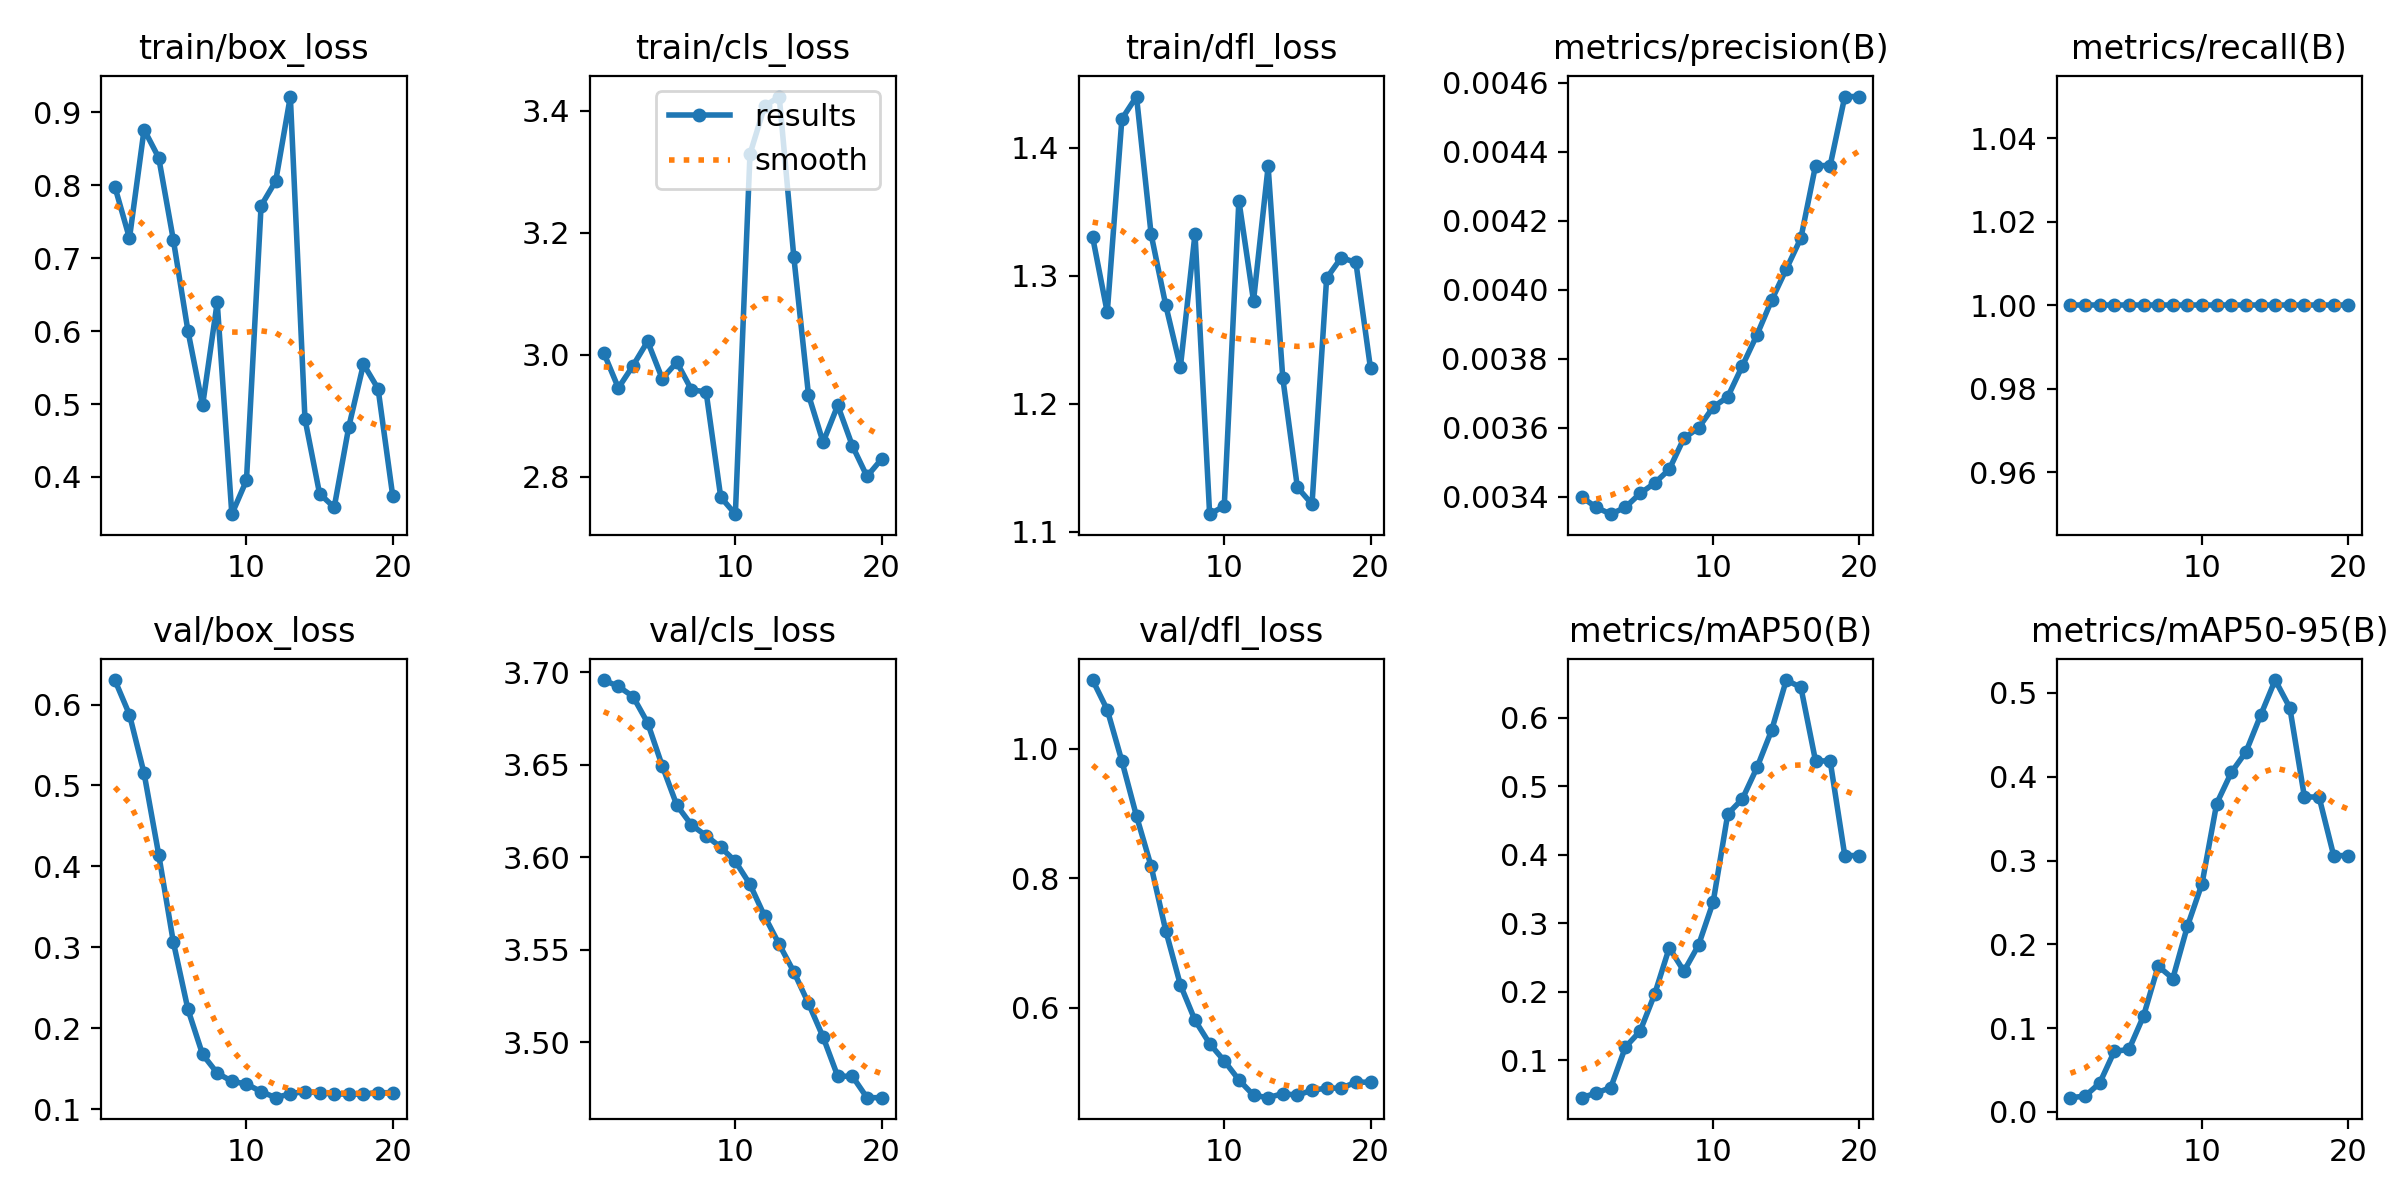

Values plotted in this chart, from the file beside it:
epoch, time, train/box_loss, train/cls_loss, train/dfl_loss, metrics/precision(B), metrics/recall(B), metrics/mAP50(B), metrics/mAP50-95(B), val/box_loss, val/cls_loss, val/dfl_loss, lr/pg0, lr/pg1, lr/pg2
1, 21.72, 0.7983, 3.003, 1.33, 0.0034, 1, 0.04558, 0.01708, 0.6302, 3.696, 1.106, 0, 0, 0
2, 43.54, 0.7275, 2.945, 1.271, 0.00337, 1, 0.0523, 0.01894, 0.5875, 3.692, 1.06, 1.35826e-05, 1.35826e-05, 1.35826e-05
3, 65.27, 0.8765, 2.982, 1.422, 0.00335, 1, 0.06035, 0.03449, 0.515, 3.687, 0.9812, 2.57506e-05, 2.57506e-05, 2.57506e-05
4, 88.37, 0.8378, 3.022, 1.44, 0.00337, 1, 0.1194, 0.07237, 0.4146, 3.673, 0.8962, 3.65038e-05, 3.65038e-05, 3.65038e-05
5, 113.3, 0.7252, 2.961, 1.332, 0.00341, 1, 0.1425, 0.07458, 0.3066, 3.649, 0.8189, 4.58423e-05, 4.58423e-05, 4.58423e-05
6, 141.5, 0.6002, 2.988, 1.277, 0.00344, 1, 0.1967, 0.1146, 0.2233, 3.628, 0.7193, 5.37661e-05, 5.37661e-05, 5.37661e-05
7, 163.6, 0.498, 2.942, 1.229, 0.00348, 1, 0.2645, 0.1741, 0.1677, 3.617, 0.6357, 6.02752e-05, 6.02752e-05, 6.02752e-05
8, 186, 0.6395, 2.939, 1.333, 0.00357, 1, 0.2302, 0.1593, 0.1447, 3.612, 0.581, 6.53696e-05, 6.53696e-05, 6.53696e-05
9, 213, 0.3489, 2.766, 1.114, 0.0036, 1, 0.2683, 0.2218, 0.1346, 3.605, 0.5449, 6.90493e-05, 6.90493e-05, 6.90493e-05
10, 237.4, 0.3953, 2.738, 1.12, 0.00366, 1, 0.3312, 0.2726, 0.1311, 3.598, 0.5184, 7.13142e-05, 7.13142e-05, 7.13142e-05
11, 264.7, 0.7719, 3.329, 1.359, 0.00369, 1, 0.4598, 0.368, 0.1218, 3.585, 0.4889, 7.21645e-05, 7.21645e-05, 7.21645e-05
12, 288.3, 0.8059, 3.407, 1.28, 0.00378, 1, 0.4818, 0.4051, 0.1143, 3.568, 0.4653, 7.16e-05, 7.16e-05, 7.16e-05
13, 311.3, 0.9218, 3.423, 1.385, 0.00387, 1, 0.5277, 0.4296, 0.1192, 3.553, 0.4615, 6.96209e-05, 6.96209e-05, 6.96209e-05
14, 336.4, 0.4795, 3.159, 1.22, 0.00397, 1, 0.5821, 0.4731, 0.1219, 3.538, 0.4678, 6.6227e-05, 6.6227e-05, 6.6227e-05
15, 363.1, 0.377, 2.934, 1.135, 0.00406, 1, 0.6553, 0.5154, 0.1201, 3.521, 0.4653, 6.14184e-05, 6.14184e-05, 6.14184e-05
16, 388.4, 0.3583, 2.856, 1.122, 0.00415, 1, 0.6446, 0.4824, 0.119, 3.503, 0.4731, 5.51951e-05, 5.51951e-05, 5.51951e-05
17, 415.5, 0.469, 2.917, 1.298, 0.00436, 1, 0.5373, 0.3759, 0.1188, 3.482, 0.4762, 4.75571e-05, 4.75571e-05, 4.75571e-05
18, 442.1, 0.5546, 2.851, 1.314, 0.00436, 1, 0.5373, 0.3759, 0.1188, 3.482, 0.4762, 3.85044e-05, 3.85044e-05, 3.85044e-05
19, 468.8, 0.5209, 2.8, 1.31, 0.00456, 1, 0.3991, 0.3059, 0.1205, 3.47, 0.4854, 2.8037e-05, 2.8037e-05, 2.8037e-05
20, 497.3, 0.3741, 2.829, 1.228, 0.00456, 1, 0.3991, 0.3059, 0.1205, 3.47, 0.4854, 1.61548e-05, 1.61548e-05, 1.61548e-05
